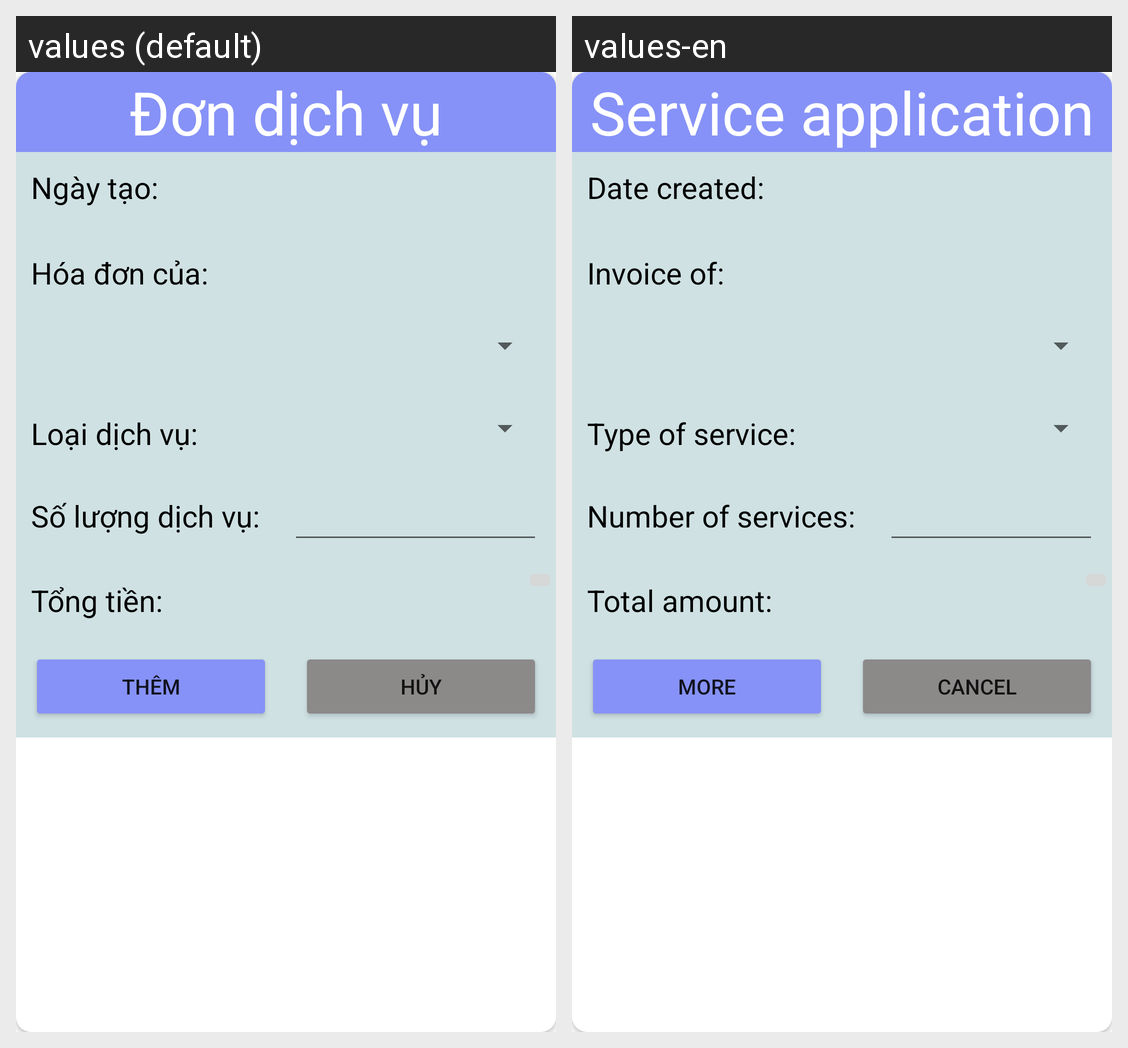

Locale-by-locale string values for the Android screen shown in this grid:
Android screen res/layout/dialog_don_dich_vu.xml rendered under 2 locales, left to right: values (default), values-en. Device: Nexus 5 (rendered at 1080×1920; each locale shown at half size, 540×960, under a caption strip naming it); theme Theme.hotelmanager.
Strings drawn on this screen, with the default value and each locale's value (text and hints the layout hard-codes, and strings that could not be matched under every locale, appear in the picture but are not listed):

tv_don_dich_vu
  values: Đơn dịch vụ
  values-en: Service application

tv_ngay_tao
  values: Ngày tạo:
  values-en: Date created:

tv_hoa_don_cua
  values: Hóa đơn của:
  values-en: Invoice of:

tv_loai_dich_vu
  values: Loại dịch vụ:
  values-en: Type of service:

tv_so_luong_dich_vu
  values: Số lượng dịch vụ:
  values-en: Number of services:

tv_tong_tien
  values: Tổng tiền:
  values-en: Total amount:

btn_them
  values: Thêm
  values-en: More

btn_huy
  values: Hủy
  values-en: Cancel
